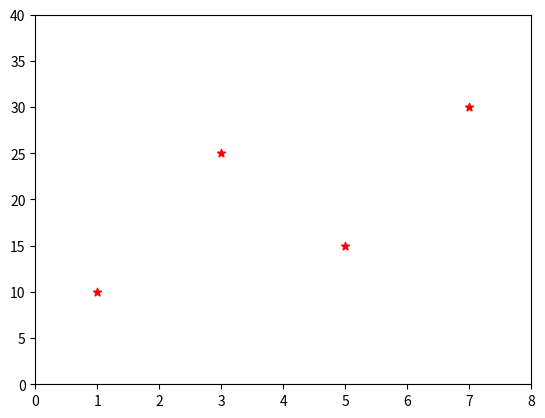

Reproduce this figure in Python.
import matplotlib.pyplot as plt
import numpy as np
fig = plt.figure()
ax = fig.add_subplot(1,1,1)

# ax.set_xlim([0., 10.]) # x축이 0-10까지
# ax.set_ylim([0.5, 2.5]) # y축
# ax.set_title('matplot sample', size=15)
# ax.set_xlabel('x_axis', size=10)
# ax.set_ylabel('y_axis', size=10)
#ax.set(xlim=[0.,5.], ylim=[-0.5,5.5], title='sample', xlabel='x', ylabel='y')  #이 경우 사이즈 지정 못함

ax.set_xlim([0., 8.]) # x축이 0-10까지
ax.set_ylim([0., 40.]) # y축

# ax.plot(4,20, 'o', c='r') #marker => ^, *, o, x
# ax.plot(2,10, 'x', c='green') #marker => ^, *, o, x

x= np.array([1,3,5,7])
y= np.array([10,25,15,30])

#ax.plot(x,y,'bo') #bo => 색, 마커 한번에 지정
ax.scatter(x,y, marker='*', color="red") #bo => 색, 마커 한번에 지정
plt.show()